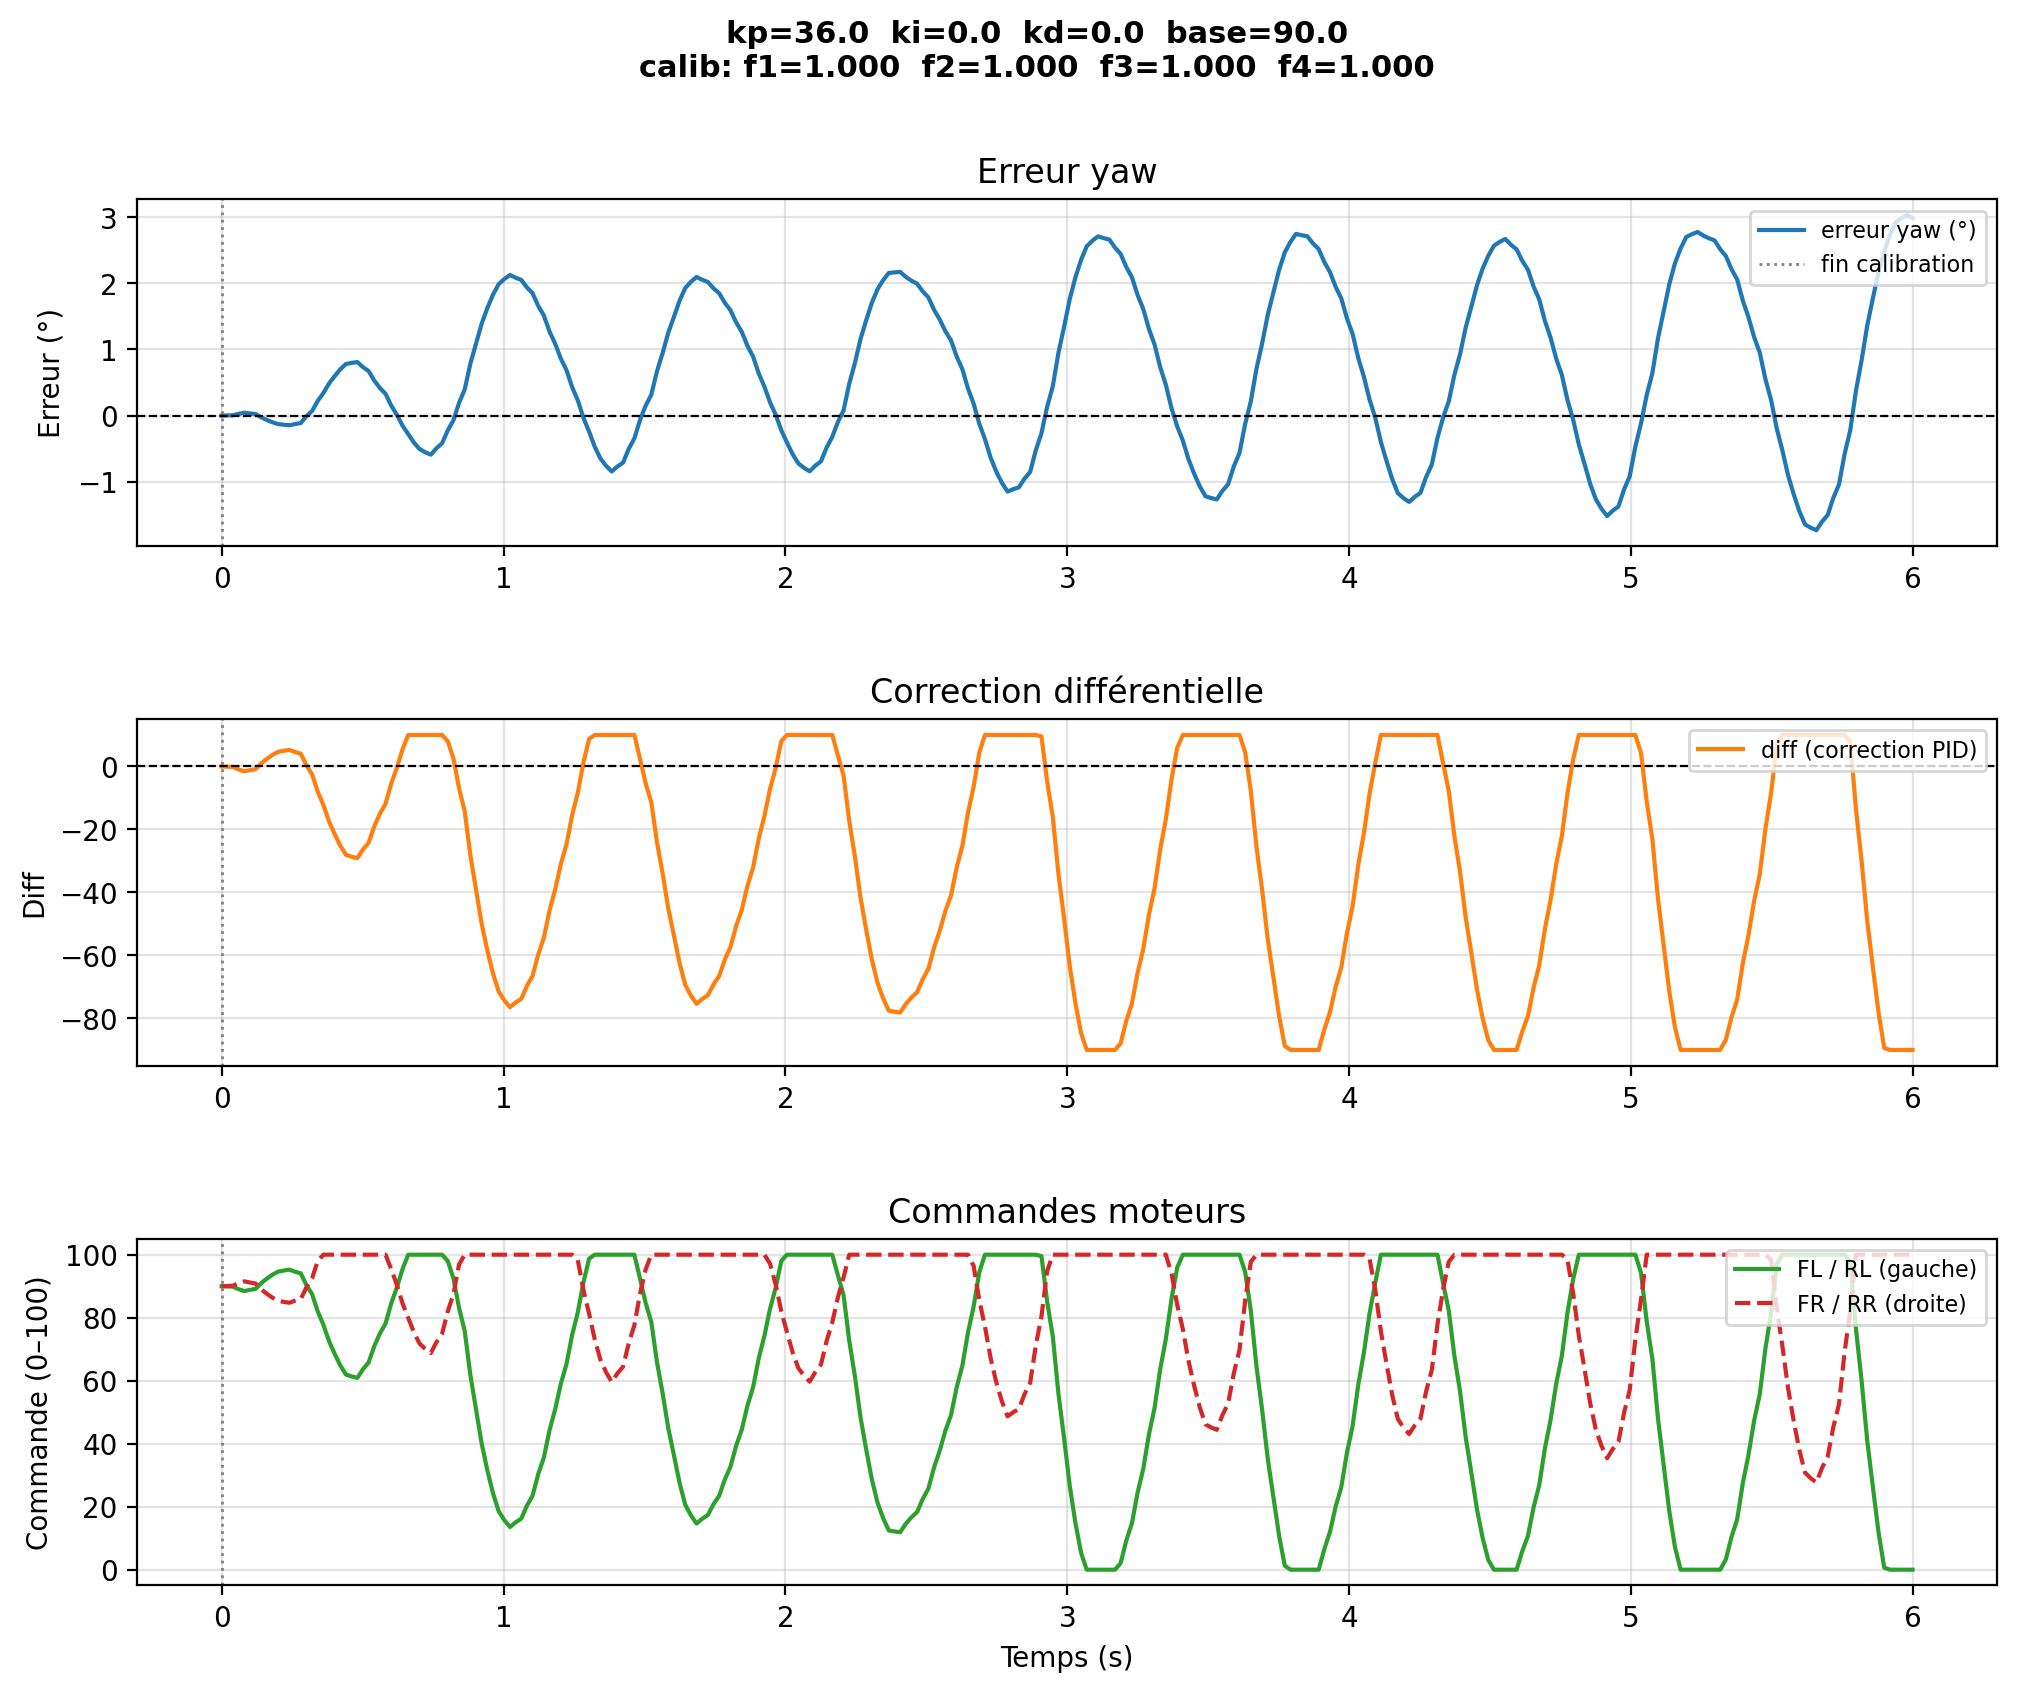

The table this chart was drawn from, first rows:
# kp=36.0  ki=0.0  kd=0.0  base=90.0
# calib_factors  f1=1.0000  f2=1.0000  f…
time, yaw, err_deg, diff, fl, rl, fr, rr, phase
1.2589989637490362e-06, -153, 0.0, 0.0, 90.0, 90.0, 90.0, 90.0, pid
0.02005, -153, 0.002541, -0.09147, 89.91, 89.91, 90.09, 90.09, pid
0.04011, -153, 0.004518, -0.1627, 89.84, 89.84, 90.16, 90.16, pid
0.06016, -153.1, 0.02638, -0.9498, 89.05, 89.05, 90.95, 90.95, pid
0.08022, -153.1, 0.0434, -1.562, 88.44, 88.44, 91.56, 91.56, pid
0.1003, -153.1, 0.03251, -1.17, 88.83, 88.83, 91.17, 91.17, pid
0.1203, -153, 0.02403, -0.865, 89.13, 89.13, 90.87, 90.87, pid
0.1404, -153, -0.02704, 0.9735, 90.97, 90.97, 89.03, 89.03, pid
0.1604, -153, -0.06679, 2.404, 92.4, 92.4, 87.6, 87.6, pid
0.1805, -152.9, -0.1015, 3.655, 93.65, 93.65, 86.35, 86.35, pid
0.2006, -152.9, -0.1286, 4.628, 94.63, 94.63, 85.37, 85.37, pid
0.2206, -152.9, -0.1382, 4.974, 94.97, 94.97, 85.03, 85.03, pid
0.2407, -152.9, -0.1456, 5.243, 95.24, 95.24, 84.76, 84.76, pid
0.2607, -152.9, -0.1273, 4.584, 94.58, 94.58, 85.42, 85.42, pid
0.2808, -152.9, -0.1131, 4.07, 94.07, 94.07, 85.93, 85.93, pid
0.3008, -153, -0.0105, 0.3779, 90.38, 90.38, 89.62, 89.62, pid
0.3209, -153.1, 0.06932, -2.496, 87.5, 87.5, 92.5, 92.5, pid
0.3409, -153.2, 0.2216, -7.979, 82.02, 82.02, 97.98, 97.98, pid
0.361, -153.4, 0.3402, -12.25, 77.75, 77.75, 100.0, 100.0, pid
0.3811, -153.5, 0.4846, -17.44, 72.56, 72.56, 100.0, 100.0, pid
0.4011, -153.6, 0.5969, -21.49, 68.51, 68.51, 100.0, 100.0, pid
0.4212, -153.7, 0.6996, -25.19, 64.81, 64.81, 100.0, 100.0, pid
0.4412, -153.8, 0.7795, -28.06, 61.94, 61.94, 100.0, 100.0, pid
0.4613, -153.8, 0.796, -28.65, 61.35, 61.35, 100.0, 100.0, pid
0.4813, -153.8, 0.8088, -29.12, 60.88, 60.88, 100.0, 100.0, pid
0.5014, -153.8, 0.7323, -26.36, 63.64, 63.64, 100.0, 100.0, pid
0.5214, -153.7, 0.6729, -24.22, 65.78, 65.78, 100.0, 100.0, pid
0.5415, -153.6, 0.5288, -19.04, 70.96, 70.96, 100.0, 100.0, pid
0.5615, -153.4, 0.4166, -15, 75, 75, 100.0, 100.0, pid
0.5816, -153.4, 0.3293, -11.86, 78.14, 78.14, 100.0, 100.0, pid
0.6017, -153.2, 0.1508, -5.43, 84.57, 84.57, 95.43, 95.43, pid
0.6217, -153, 0.01196, -0.4304, 89.57, 89.57, 90.43, 90.43, pid
0.6418, -152.9, -0.1508, 5.428, 95.43, 95.43, 84.57, 84.57, pid
0.6618, -152.7, -0.2774, 9.987, 99.99, 99.99, 80.01, 80.01, pid
0.6819, -152.6, -0.4052, 10.0, 100.0, 100.0, 75.41, 75.41, pid
0.7019, -152.5, -0.5047, 10.0, 100.0, 100.0, 71.83, 71.83, pid
0.722, -152.5, -0.5528, 10.0, 100.0, 100.0, 70.1, 70.1, pid
0.742, -152.4, -0.5903, 10.0, 100.0, 100.0, 68.75, 68.75, pid
0.7621, -152.5, -0.4937, 10.0, 100.0, 100.0, 72.23, 72.23, pid
0.7822, -152.6, -0.4186, 10.0, 100.0, 100.0, 74.93, 74.93, pid
0.8022, -152.8, -0.2228, 8.022, 98.02, 98.02, 81.98, 81.98, pid
0.8223, -153, -0.0705, 2.538, 92.54, 92.54, 87.46, 87.46, pid
0.8423, -153.2, 0.1916, -6.898, 83.1, 83.1, 96.9, 96.9, pid
0.8624, -153.4, 0.3956, -14.24, 75.76, 75.76, 100.0, 100.0, pid
0.8824, -153.8, 0.7844, -28.24, 61.76, 61.76, 100.0, 100.0, pid
0.9025, -154.1, 1.087, -39.13, 50.87, 50.87, 100.0, 100.0, pid
0.9226, -154.4, 1.388, -49.98, 40.02, 40.02, 100.0, 100.0, pid
0.9426, -154.6, 1.623, -58.43, 31.57, 31.57, 100.0, 100.0, pid
0.9627, -154.9, 1.826, -65.74, 24.26, 24.26, 100.0, 100.0, pid
0.9827, -155, 1.984, -71.43, 18.57, 18.57, 100.0, 100.0, pid
1.003, -155.1, 2.062, -74.25, 15.75, 15.75, 100.0, 100.0, pid
1.023, -155.1, 2.124, -76.45, 13.55, 13.55, 100.0, 100.0, pid
1.043, -155.1, 2.082, -74.95, 15.05, 15.05, 100.0, 100.0, pid
1.063, -155.1, 2.05, -73.79, 16.21, 16.21, 100.0, 100.0, pid
1.083, -155, 1.936, -69.69, 20.31, 20.31, 100.0, 100.0, pid
1.103, -154.9, 1.847, -66.49, 23.51, 23.51, 100.0, 100.0, pid
1.123, -154.7, 1.657, -59.66, 30.34, 30.34, 100.0, 100.0, pid
1.143, -154.5, 1.51, -54.34, 35.66, 35.66, 100.0, 100.0, pid
... 242 more rows
